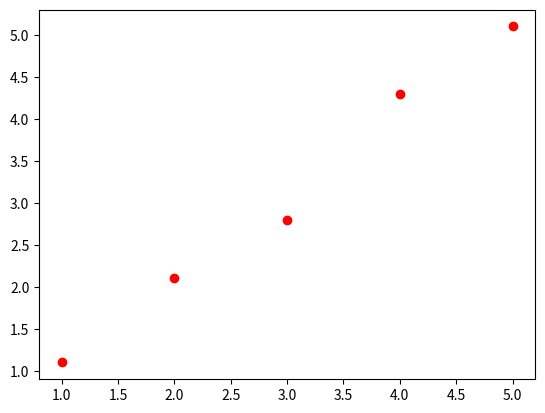

Python code for this plot: (Note: this script raises an exception after producing the figure.)
# -*- coding: utf-8 -*-
import numpy as np
import matplotlib.pyplot as plt

def main():

    X = [1,2,3,4,5]
    Y = [1.1, 2.1, 2.8, 4.3, 5.1]

    A = np.array([X,np.ones(len(X))])
    A = A.T
    a,b = np.linalg.lstsq(A,Y)[0]

    plt.plot(X,Y,"ro")
    plt.plot(X,(a*X+b),"g--")
    plt.grid()
    plt.show()


if __name__ == '__main__':
    main()
